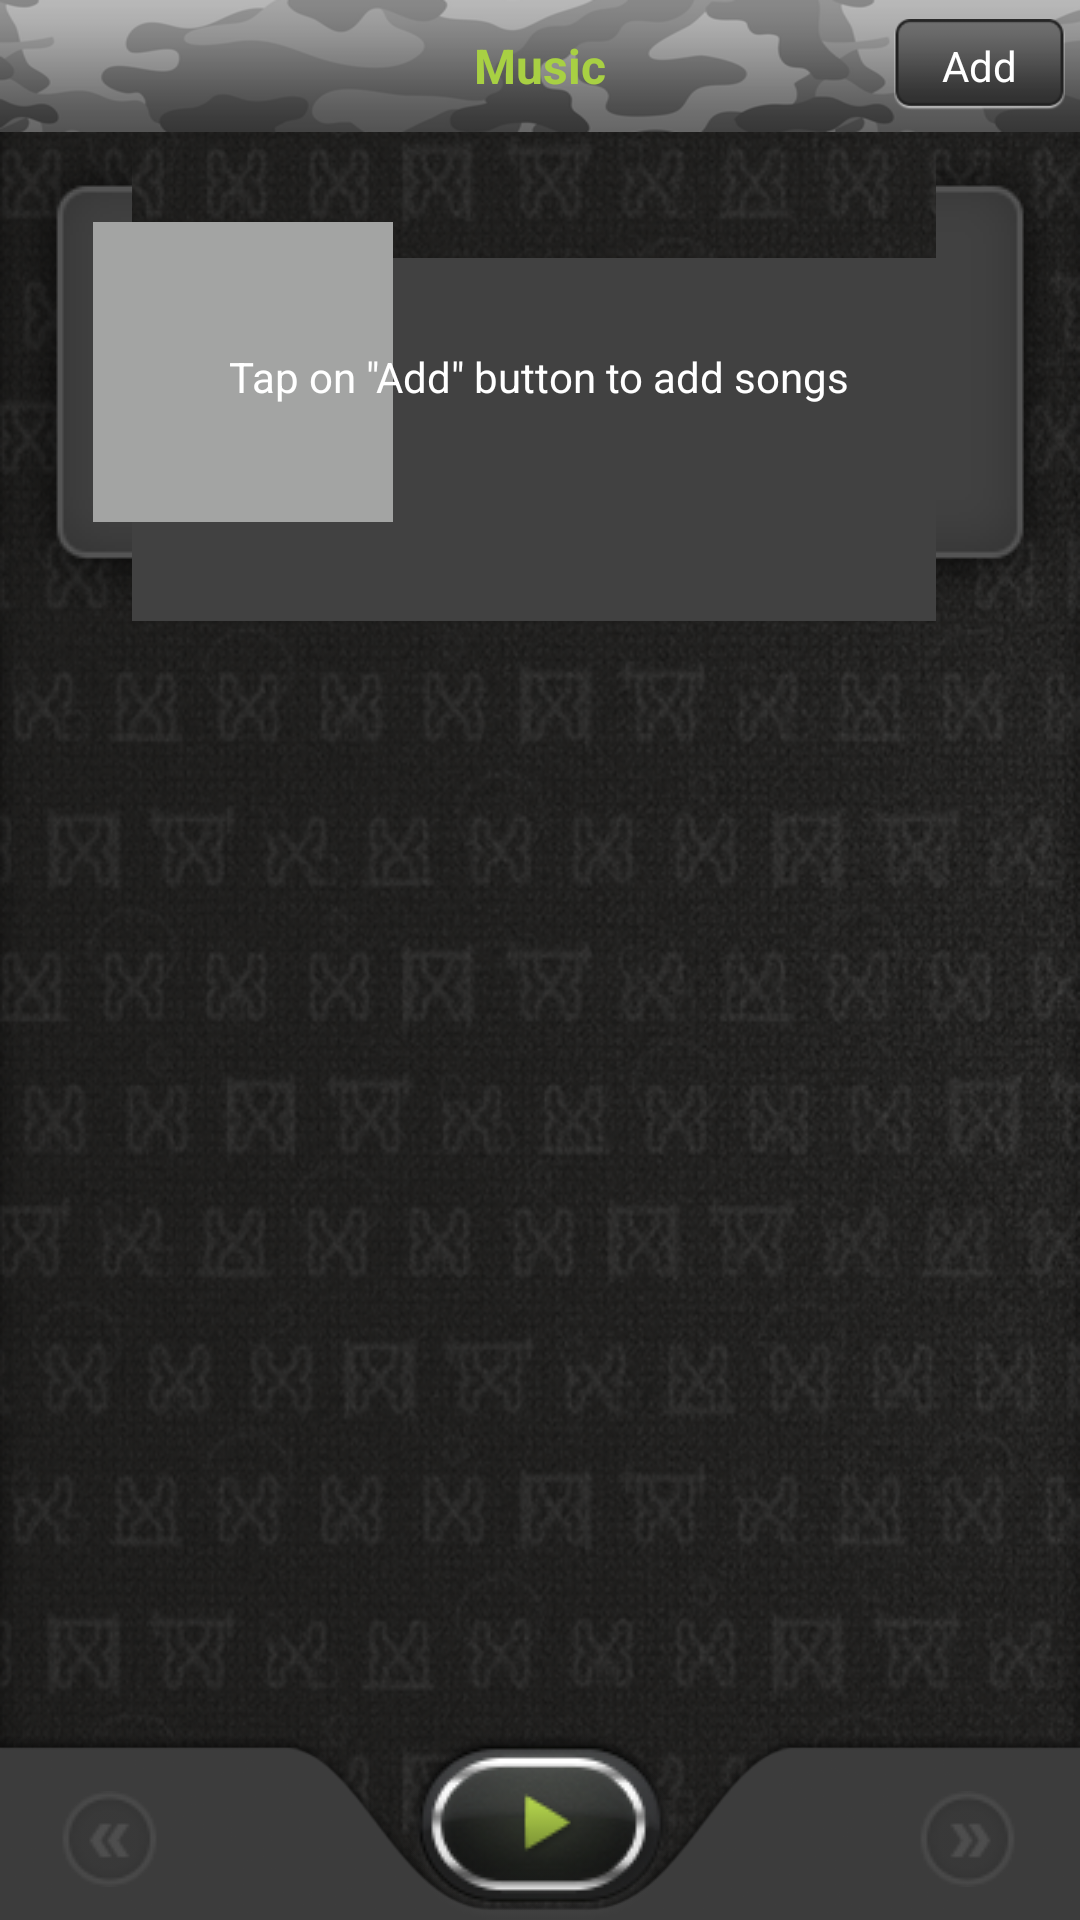

Layout XML and referenced resources for this Android screen:
<!-- AndroidManifest.xml: application theme android:Theme.NoTitleBar -->
<!-- res/layout/music_dialog.xml -->
<?xml version="1.0" encoding="utf-8"?>
<RelativeLayout xmlns:android="http://schemas.android.com/apk/res/android"
    android:layout_width="match_parent"
    android:layout_height="@dimen/dialog_height"
    android:background="@drawable/bg_dialog" >

    <RelativeLayout
        android:id="@+id/topLayout"
        android:layout_width="match_parent"
        android:layout_height="wrap_content"
        android:background="@drawable/top_nav" >

        <TextView
            android:id="@+id/txtTitle"
            android:layout_width="wrap_content"
            android:layout_height="wrap_content"
            android:layout_centerInParent="true"
            android:text="@string/music"
            android:textColor="#A8D043"
            android:textSize="@dimen/text_size_16sp"
            android:textStyle="bold" />

        <Button
            android:id="@+id/taptoaddSong"
            android:layout_width="wrap_content"
            android:layout_height="wrap_content"
            android:layout_alignParentRight="true"
            android:layout_centerVertical="true"
            android:layout_marginRight="5dp"
            android:background="@drawable/result_bg"
            android:text="@string/add"
            android:textColor="#ffffff"
            android:textSize="@dimen/text_size_14sp" />
        
    </RelativeLayout>

    <LinearLayout
        android:layout_width="match_parent"
        android:layout_height="match_parent"
        android:layout_above="@+id/bottom_Layout"
        android:layout_below="@+id/topLayout"
        android:orientation="vertical" >

        <RelativeLayout
            android:layout_width="match_parent"
            android:layout_height="wrap_content"
            android:background="@drawable/list_bg" >

            <RelativeLayout
                android:id="@+id/titlesLayout"
                android:layout_width="match_parent"
                android:layout_height="wrap_content" >

                <LinearLayout
                    android:layout_width="match_parent"
                    android:layout_height="wrap_content"
                    android:layout_marginBottom="15dp"
                    android:layout_marginLeft="5dp"
                    android:layout_marginTop="15dp"
                    android:layout_toRightOf="@+id/albumartimg"
                    android:orientation="vertical" >

                    <TextView
                        android:id="@+id/titleText"
                        android:layout_width="match_parent"
                        android:layout_height="wrap_content"
                        android:ellipsize="end"
                        android:singleLine="true"
                        android:textColor="#BDE638"
                        android:textSize="@dimen/text_size_14sp" />

                    <TextView
                        android:id="@+id/albumText"
                        android:layout_width="match_parent"
                        android:layout_height="wrap_content"
                        android:ellipsize="end"
                        android:singleLine="true"
                        android:textColor="#FFFFFF"
                        android:textSize="@dimen/text_size_14sp" />

                    <TextView
                        android:id="@+id/durationText"
                        android:layout_width="match_parent"
                        android:layout_height="wrap_content"
                        android:ellipsize="end"
                        android:singleLine="true"
                        android:textColor="#BDE638"
                        android:textSize="@dimen/text_size_14sp" />

                    <TextView
                        android:id="@+id/artistText"
                        android:layout_width="match_parent"
                        android:layout_height="wrap_content"
                        android:ellipsize="end"
                        android:singleLine="true"
                        android:textSize="@dimen/text_size_14sp" />
                </LinearLayout>

                <ImageView
                    android:id="@+id/albumartimg"
                    android:layout_width="@dimen/size_100dp"
                    android:layout_height="@dimen/size_100dp"
                    android:layout_alignParentLeft="true"
                    android:layout_centerVertical="true"
                    android:layout_margin="10dp"
                    android:layout_marginLeft="29dp"
                    android:background="#A3A4A3"
                    android:contentDescription="@string/app_name"
                    android:padding="1dp"
                    android:scaleType="fitXY" />
            </RelativeLayout>

            <TextView
                android:id="@+id/tapToadd"
                android:layout_width="wrap_content"
                android:layout_height="wrap_content"
                android:layout_centerInParent="true"
                android:layout_centerVertical="true"
                android:gravity="center"
                android:text="@string/tap_to_add_songs"
                android:textColor="#FFFFFF"
                android:textSize="@dimen/text_size_14sp" />
        </RelativeLayout>

        <ListView
            android:id="@+id/musicplaylists"
            android:layout_width="match_parent"
            android:layout_height="match_parent"
            android:background="@android:color/transparent"
            android:cacheColorHint="@android:color/transparent"
            android:dividerHeight="1dp"
            android:fadingEdge="none"
            android:headerDividersEnabled="true" >
        </ListView>
    </LinearLayout>

    <RelativeLayout
        android:id="@+id/bottom_Layout"
        android:layout_width="match_parent"
        android:layout_height="wrap_content"
        android:layout_alignParentBottom="true"
        android:background="@drawable/bottom_menu_bg" >

        <ImageView
            android:id="@+id/previous"
            android:layout_width="wrap_content"
            android:layout_height="wrap_content"
            android:layout_alignParentLeft="true"
            android:layout_centerVertical="true"
            android:layout_marginLeft="20dp"
            android:contentDescription="@string/app_name"
            android:gravity="center_vertical"
            android:paddingTop="8dp"
            android:scaleType="fitXY"
            android:src="@drawable/previous_disable" />

        <ImageView
            android:id="@+id/next"
            android:layout_width="wrap_content"
            android:layout_height="wrap_content"
            android:layout_alignParentRight="true"
            android:layout_centerVertical="true"
            android:layout_marginRight="20dp"
            android:contentDescription="@string/app_name"
            android:gravity="center_vertical"
            android:paddingTop="8dp"
            android:scaleType="fitXY"
            android:src="@drawable/next_disable" />

        <ImageView
            android:id="@+id/play"
            android:layout_width="wrap_content"
            android:layout_height="wrap_content"
            android:layout_centerInParent="true"
            android:layout_marginLeft="5dp"
            android:contentDescription="@string/app_name"
            android:scaleType="fitXY"
            android:src="@drawable/music_play_btn_selector" />
    </RelativeLayout>

</RelativeLayout>
<!-- resources referenced by this layout -->
<resources>
  <dimen name="dialog_height">600dp</dimen>
  <dimen name="size_100dp">100dp</dimen>
  <dimen name="text_size_14sp">14sp</dimen>
  <dimen name="text_size_16sp">16sp</dimen>
  <!-- drawable bg_dialog: png bitmap (drawable, 389938 bytes) -->
  <!-- drawable bottom_menu_bg: png bitmap (drawable-hdpi, 6606 bytes) -->
  <!-- drawable music_play_btn_selector (drawable) -->
  <?xml version="1.0" encoding="utf-8"?>
  <selector xmlns:android="http://schemas.android.com/apk/res/android" >
     
      <item
          android:state_enabled="false"
          android:drawable="@drawable/play_big_dis" />
      
     <item 
         android:drawable="@drawable/musicplay" />
     
  
  </selector>
  <!-- drawable next_disable: png bitmap (drawable-mdpi, 2316 bytes) -->
  <!-- drawable previous_disable: png bitmap (drawable-mdpi, 2265 bytes) -->
  <!-- drawable result_bg: png bitmap (drawable-hdpi, 1949 bytes) -->
  <!-- drawable top_nav: png bitmap (drawable-hdpi, 12559 bytes) -->
  <string name="add">Add</string>
  <string name="app_name">Ballistitc WoD Timer</string>
  <string name="music">Music</string>
  <string name="tap_to_add_songs">Tap on \"Add\" button to add songs</string>
  <!-- drawable play_big_dis: png bitmap (drawable-hdpi, 23174 bytes) -->
  <!-- drawable musicplay: png bitmap (drawable-mdpi, 9855 bytes) -->
</resources>
